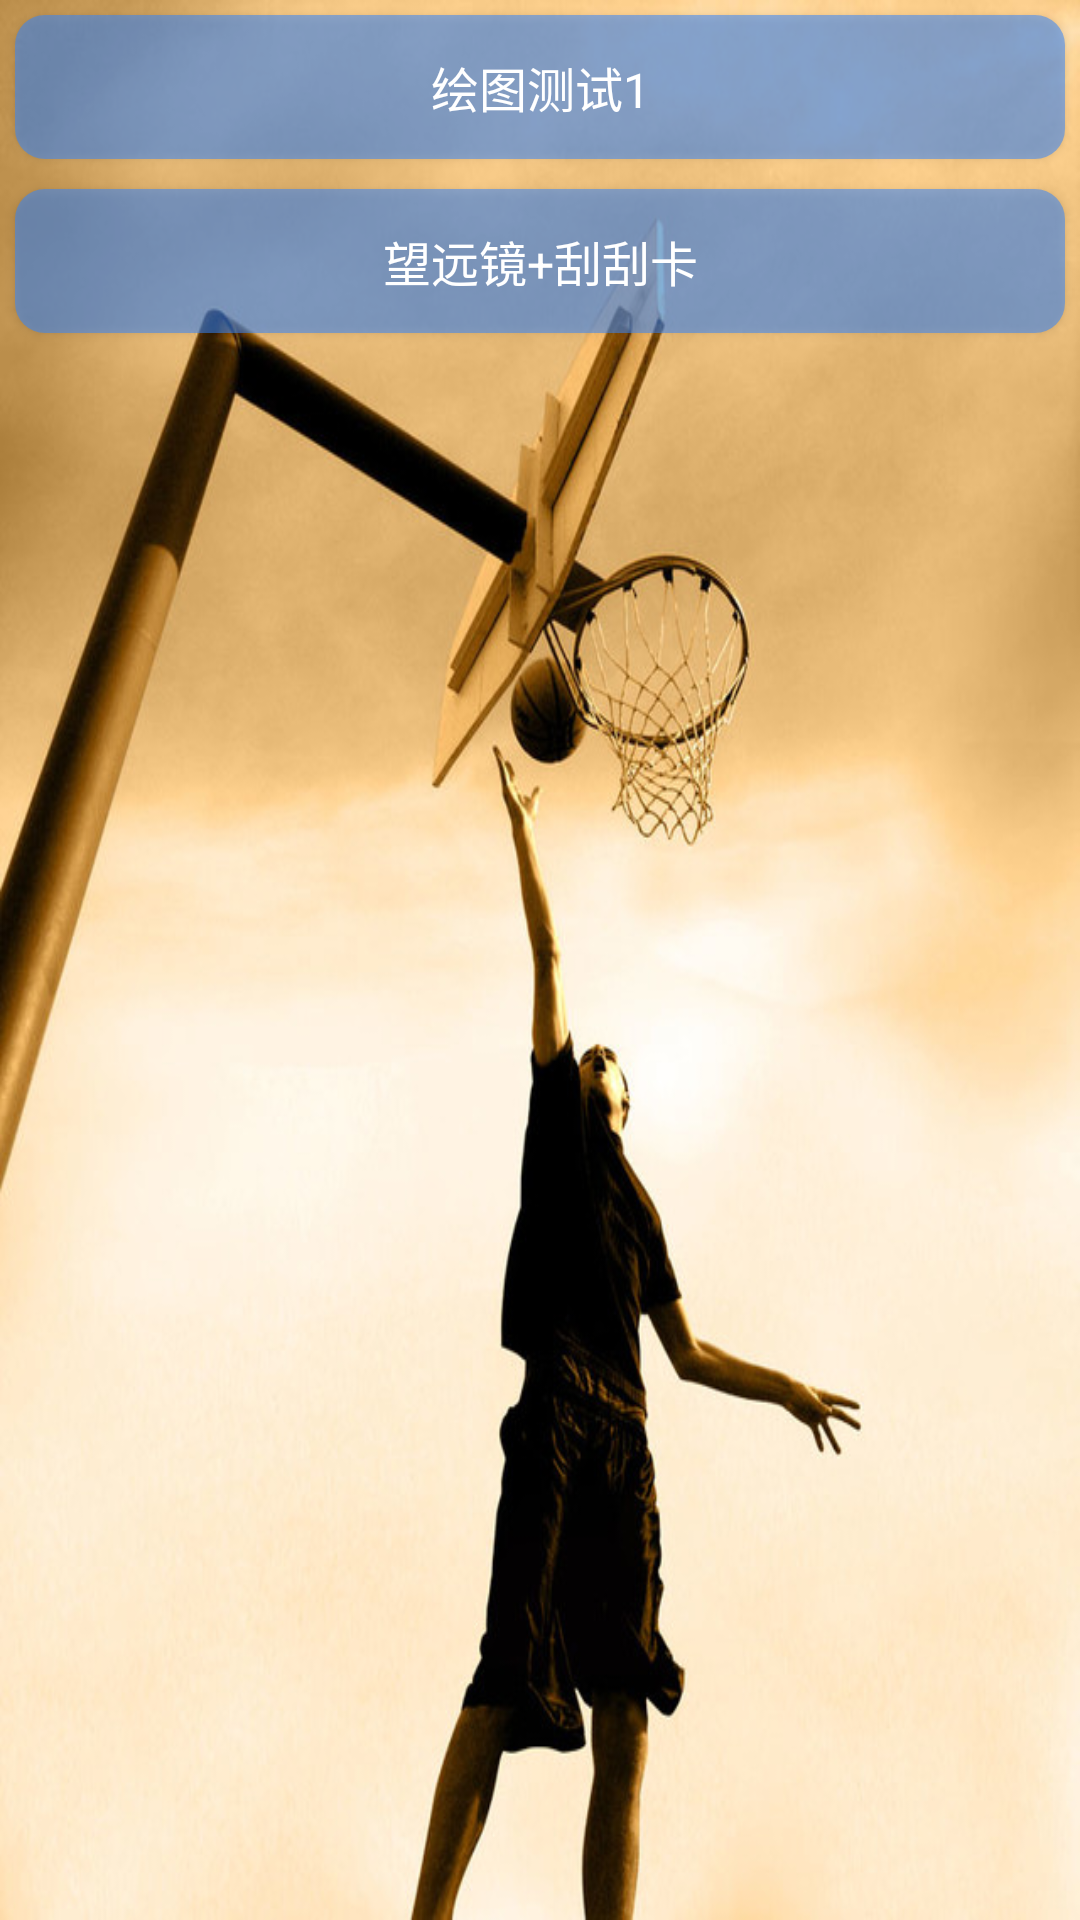

Produce the Android XML layout that renders to this screen, including the resource entries it uses.
<!-- AndroidManifest.xml: application theme StartTheme -->
<!-- res/layout/activity_draw_demo.xml -->
<?xml version="1.0" encoding="utf-8"?>
<ScrollView xmlns:android="http://schemas.android.com/apk/res/android"
    xmlns:tools="http://schemas.android.com/tools"
    android:layout_width="match_parent"
    android:layout_height="match_parent"
    tools:context="com.pivot.myandroiddemo.test.demodraw.DrawDemoActivity">
    <LinearLayout
        android:layout_width="match_parent"
        android:layout_height="wrap_content"
        android:orientation="vertical">

        <Button
            style="@style/TextStyle_White_Normal"
            android:id="@+id/btn_draw_test1"
            android:layout_width="match_parent"
            android:layout_height="wrap_content"
            android:layout_margin="@dimen/dimens_small"
            android:padding="@dimen/dimens_mid"
            android:gravity="center"
            android:text="绘图测试1"
            android:background="@drawable/radius_10_no_stroke_blue_mid_bg_shape"/>

        <Button
            style="@style/TextStyle_White_Normal"
            android:id="@+id/btn_draw_test2"
            android:layout_width="match_parent"
            android:layout_height="wrap_content"
            android:layout_margin="@dimen/dimens_small"
            android:padding="@dimen/dimens_mid"
            android:gravity="center"
            android:text="望远镜+刮刮卡"
            android:background="@drawable/radius_10_no_stroke_blue_mid_bg_shape"/>
        
    </LinearLayout>
</ScrollView>
<!-- resources referenced by this layout -->
<resources>
  <dimen name="dimens_mid">10dp</dimen>
  <dimen name="dimens_small">5dp</dimen>
  <!-- drawable radius_10_no_stroke_blue_mid_bg_shape (drawable) -->
  <?xml version="1.0" encoding="utf-8"?>
  <shape xmlns:android="http://schemas.android.com/apk/res/android"
      android:shape="rectangle" >
  
      <solid android:color="#883385FF"/>
  
      <corners android:radius="10dp"/>
  
  </shape>
  <style name="TextStyle_White_Normal" parent="@android:style/Widget.TextView">
          <item name="android:textColor">@color/white</item>
          <item name="android:textSize">@dimen/text_size_normal</item>
      </style>
  <style name="StartTheme" parent="Theme.AppCompat.Light.NoActionBar">
          //引用上面start_activity_background.xml背景文件
          <item name="android:windowBackground">@drawable/start_background</item>
          <item name="android:windowFullscreen">true</item>
          //填充整个窗口设置
      </style>
  <color name="white">#ffffffff</color>
  <dimen name="text_size_normal">16sp</dimen>
  <!-- drawable start_background (drawable) -->
  <?xml version="1.0" encoding="utf-8"?>
  <layer-list xmlns:android="http://schemas.android.com/apk/res/android"
      android:opacity="opaque">    
      <item android:drawable="@android:color/white" />    
      <item>
          <bitmap 
              android:src="@mipmap/login_bg" 
              android:gravity="fill"/>
      </item>
  </layer-list>
</resources>
